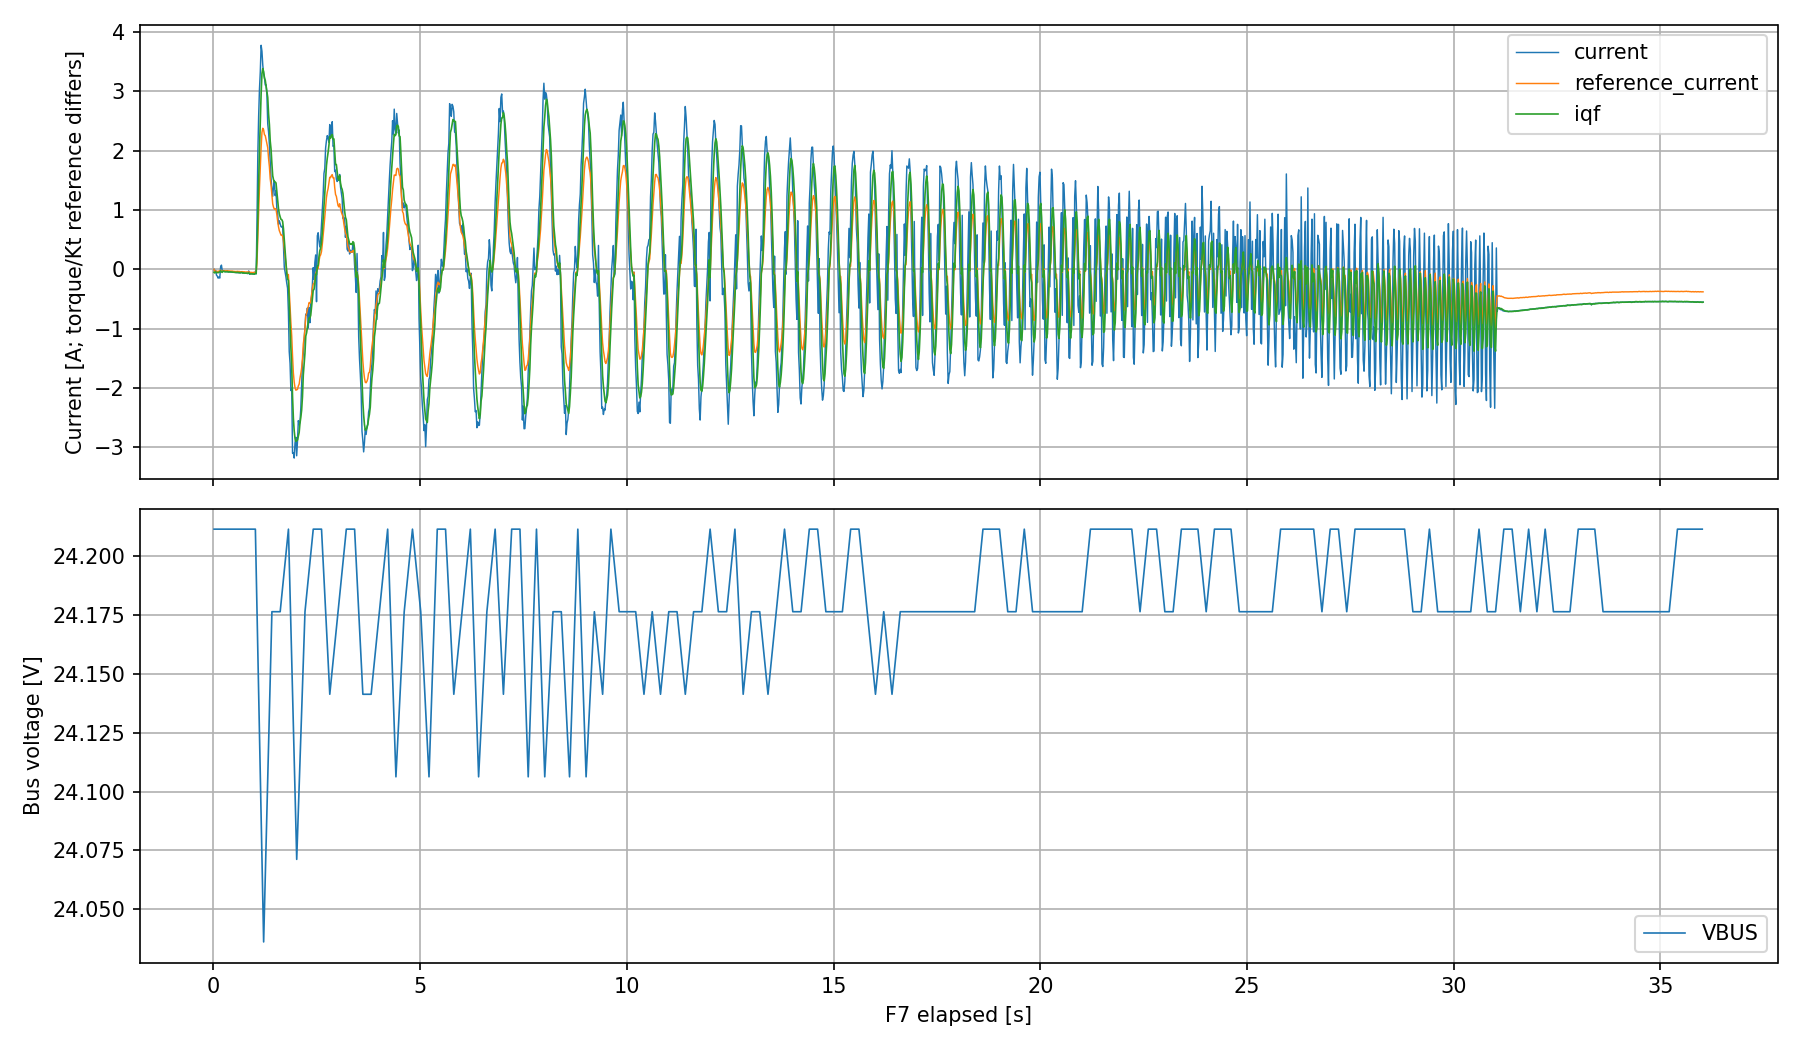

The table this chart was drawn from, first rows:
tick, id, address, value
66805, 1, 28698, -0.05057
66806, 1, 28700, 24.21
66825, 1, 28698, -0.06151
66845, 1, 28698, -0.04242
66865, 1, 28698, -0.05252
66885, 1, 28698, -0.05437
66905, 1, 28698, -0.05771
66925, 1, 28698, -0.04815
66945, 1, 28698, -0.04467
66965, 1, 28698, -0.02581
66985, 1, 28698, -0.04521
67005, 1, 28698, -0.05119
67006, 1, 28700, 24.21
67025, 1, 28698, -0.03132
67045, 1, 28698, -0.03321
67065, 1, 28698, -0.04068
67085, 1, 28698, -0.04186
67105, 1, 28698, -0.03952
67125, 1, 28698, -0.038
67145, 1, 28698, -0.04407
67165, 1, 28698, -0.04523
67185, 1, 28698, -0.04234
67205, 1, 28698, -0.04317
67206, 1, 28700, 24.21
67225, 1, 28698, -0.04565
67245, 1, 28698, -0.0459
67265, 1, 28698, -0.04953
67285, 1, 28698, -0.04846
67305, 1, 28698, -0.05122
67325, 1, 28698, -0.05246
67345, 1, 28698, -0.05363
67365, 1, 28698, -0.05139
67385, 1, 28698, -0.05355
67405, 1, 28698, -0.05649
67406, 1, 28700, 24.21
67425, 1, 28698, -0.05663
67445, 1, 28698, -0.05857
67465, 1, 28698, -0.05237
67485, 1, 28698, -0.05601
67505, 1, 28698, -0.0638
67525, 1, 28698, -0.05862
67545, 1, 28698, -0.06574
67565, 1, 28698, -0.06506
67585, 1, 28698, -0.06336
67605, 1, 28698, -0.06678
67606, 1, 28700, 24.21
67625, 1, 28698, -0.06798
67645, 1, 28698, -0.05953
67665, 1, 28698, -0.07045
67685, 1, 28698, -0.07687
67705, 1, 28698, -0.07599
67725, 1, 28698, -0.07526
67745, 1, 28698, -0.07885
67765, 1, 28698, -0.07899
67785, 1, 28698, -0.08173
67805, 1, 28698, -0.07182
67806, 1, 28700, 24.21
67825, 1, 28698, -0.07073
67845, 1, 28698, 0.2869
67865, 1, 28698, 0.8341
... 1,923 more rows
